The GitHub repository AmeyaNimkar22/NyaayMitra contains a labelled image folder "dataset_final" with 4 categories: hospital, railway station, religious place, shopping mall. Examples follow, each with its label.

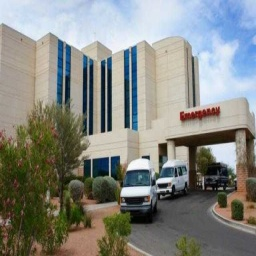
Label: hospital

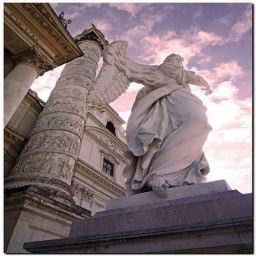
Label: religious place

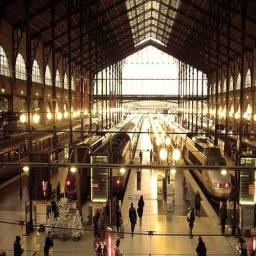
Label: railway station

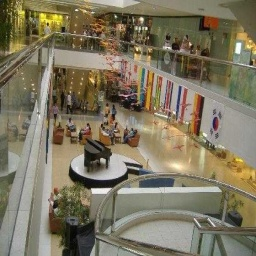
Label: shopping mall

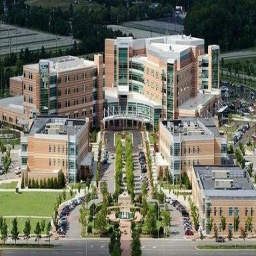
Label: hospital

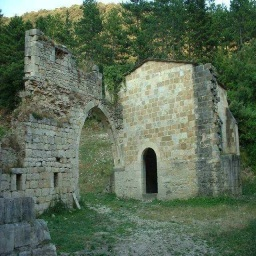
Label: religious place
